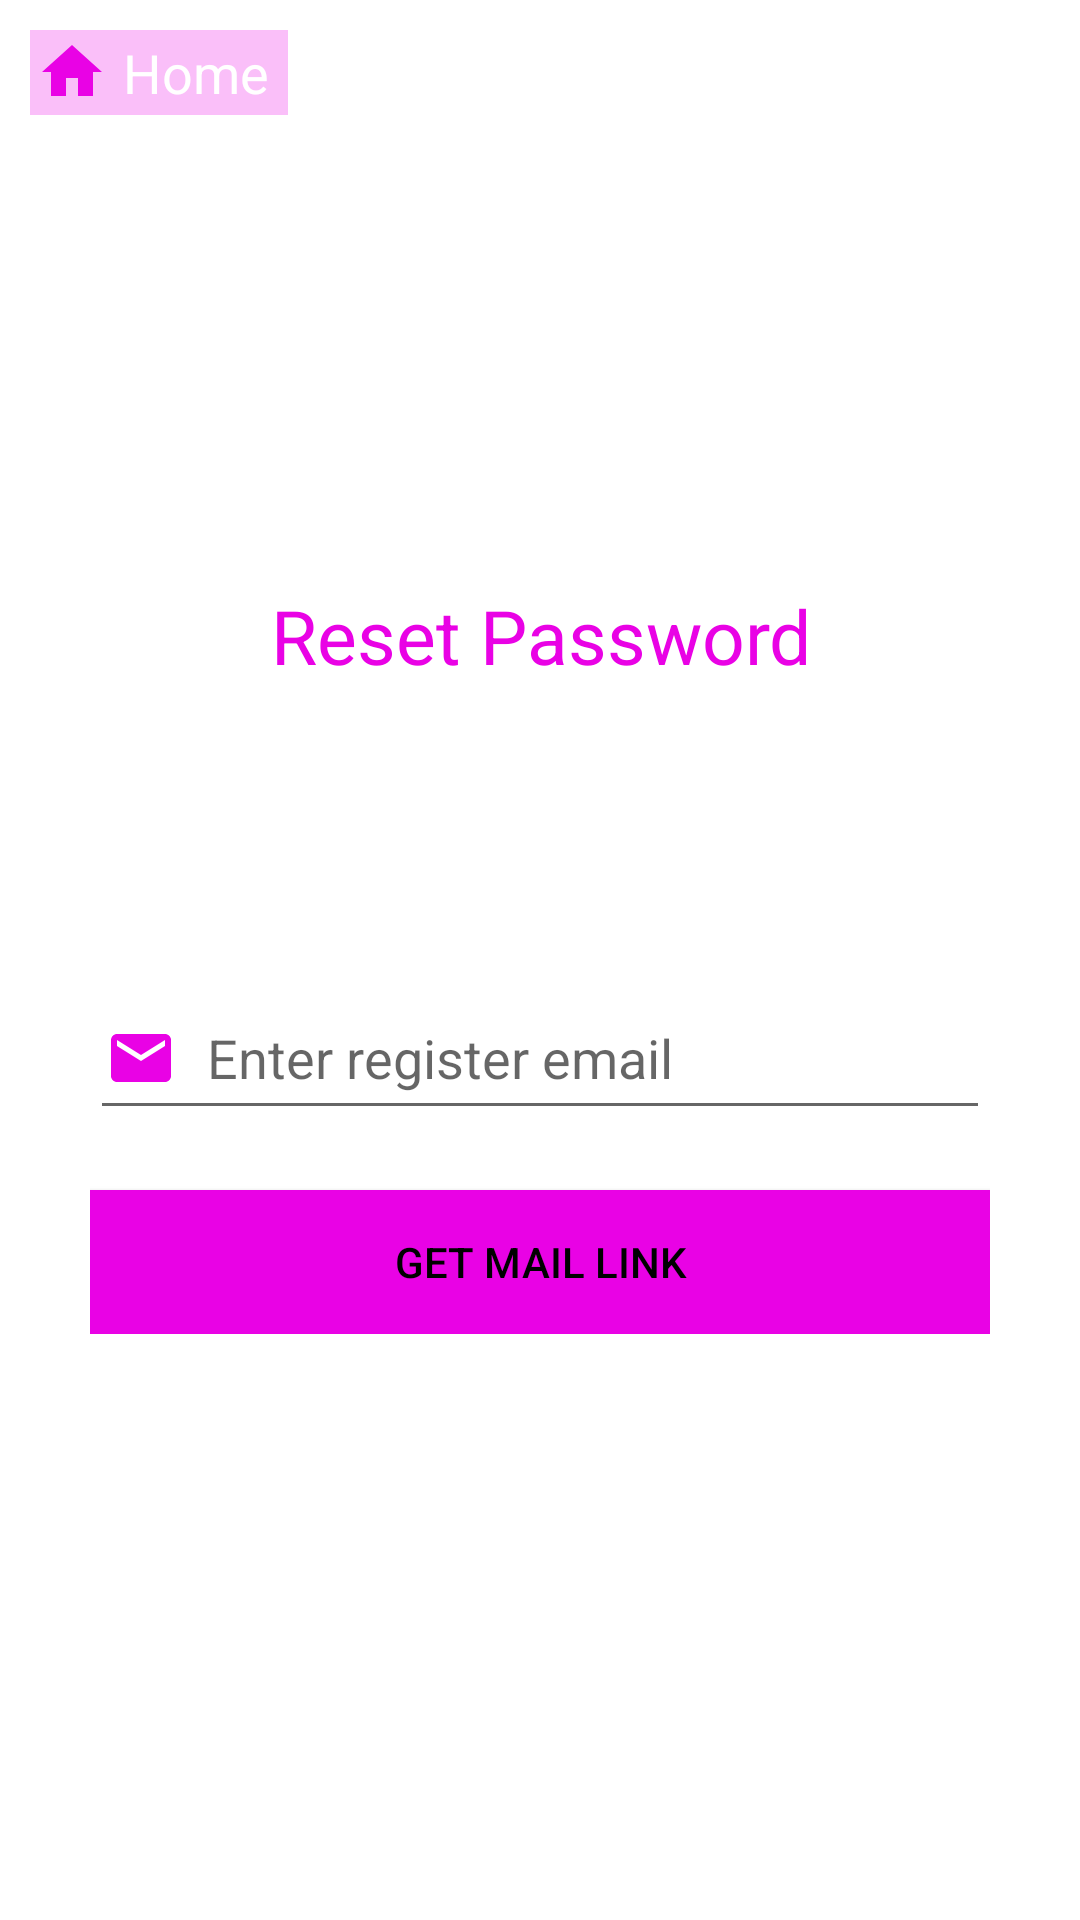

This screen was rendered from an Android layout file. Write that file and the resources it references.
<!-- AndroidManifest.xml: application theme Theme.OMSApp -->
<!-- res/layout/activity_reset_password.xml -->
<?xml version="1.0" encoding="utf-8"?>
<RelativeLayout xmlns:android="http://schemas.android.com/apk/res/android"
    xmlns:app="http://schemas.android.com/apk/res-auto"
    xmlns:tools="http://schemas.android.com/tools"
    android:layout_width="match_parent"
    android:layout_height="match_parent"
    tools:context=".ResetPassword">

    <TextView
        android:id="@+id/gotoHomeFromResetPassword"
        android:layout_width="wrap_content"
        android:layout_height="wrap_content"
        android:layout_marginStart="10dp"
        android:layout_marginTop="10dp"
        android:layout_marginEnd="10dp"
        android:layout_marginBottom="10dp"
        android:background="#40E902E5"
        android:drawableStart="@drawable/ic_baseline_home"
        android:drawablePadding="5dp"
        android:padding="2dp"
        android:text="Home "
        android:textColor="@color/white"
        android:textSize="18sp" />

    <LinearLayout
        android:padding="10dp"
        android:layout_centerInParent="true"
        android:orientation="vertical"
        android:layout_margin="20dp"
        android:gravity="center"
        android:layout_width="match_parent"
        android:layout_height="wrap_content">
        <TextView
            android:text="Reset Password"
            android:gravity="center"
            android:textColor="#E902E5"
            android:textSize="25sp"
            android:layout_width="match_parent"
            android:layout_height="match_parent"/>

        <EditText
            android:id="@+id/resetEmail"
            android:layout_width="match_parent"
            android:layout_height="wrap_content"
            android:layout_marginTop="100dp"
            android:drawableLeft="@drawable/ic_baseline_email"
            android:drawablePadding="10dp"
            android:minHeight="48dp"
            android:padding="5dp"
            android:maxLength="40"
            android:maxLines="1"
            android:hint="Enter register email" />

        <androidx.appcompat.widget.AppCompatButton
            android:id="@+id/getResetLink"
            android:layout_width="match_parent"
            android:layout_height="wrap_content"
            android:layout_marginTop="20dp"
            android:background="#E902E5"
            android:text="Get mail Link"
            android:textColor="#000000" />

    </LinearLayout>
</RelativeLayout>
<!-- resources referenced by this layout -->
<resources>
  <!-- drawable ic_baseline_email (drawable-v24) -->
  <vector android:height="24dp" android:tint="#E902E5"
      android:viewportHeight="24" android:viewportWidth="24"
      android:width="24dp" xmlns:android="http://schemas.android.com/apk/res/android">
      <path android:fillColor="@android:color/white" android:pathData="M20,4L4,4c-1.1,0 -1.99,0.9 -1.99,2L2,18c0,1.1 0.9,2 2,2h16c1.1,0 2,-0.9 2,-2L22,6c0,-1.1 -0.9,-2 -2,-2zM20,8l-8,5 -8,-5L4,6l8,5 8,-5v2z"/>
  </vector>
  <!-- drawable ic_baseline_home (drawable-v24) -->
  <vector android:height="24dp" android:tint="#E902E5"
      android:viewportHeight="24" android:viewportWidth="24"
      android:width="24dp" xmlns:android="http://schemas.android.com/apk/res/android">
      <path android:fillColor="@android:color/white" android:pathData="M10,20v-6h4v6h5v-8h3L12,3 2,12h3v8z"/>
  </vector>
  <style name="Theme.OMSApp" parent="Theme.MaterialComponents.DayNight.NoActionBar">
          
          <item name="colorPrimary">@color/purple_500</item>
          <item name="colorPrimaryVariant">@color/purple_700</item>
          <item name="colorOnPrimary">@color/white</item>
          
          <item name="colorSecondary">@color/teal_200</item>
          <item name="colorSecondaryVariant">@color/teal_700</item>
          <item name="colorOnSecondary">@color/black</item>
          
          <item name="android:statusBarColor" tools:targetApi="l">?attr/colorPrimaryVariant</item>
          
      </style>
  <!-- not gathered from this repository: default colours our renderer supplied (Android Studio template values) -->
  <color name="purple_500">#FF6200EE</color>
  <color name="purple_700">#FF3700B3</color>
  <color name="teal_200">#FF03DAC5</color>
  <color name="teal_700">#FF018786</color>
  <color name="black">#FF000000</color>
  <color name="white">#FFFFFFFF</color>
</resources>
